Run: headless pygame with SDL's dummy video driver; simulated clock (each Clock.tick advances the game by its frame time, no real sleeping); random seed 0; keys injected as events and as key.get_pressed() state; mouse plan: one left click at the window centre at the start of phase 2, then a move to the lower-right quarter at the start of phase 3.
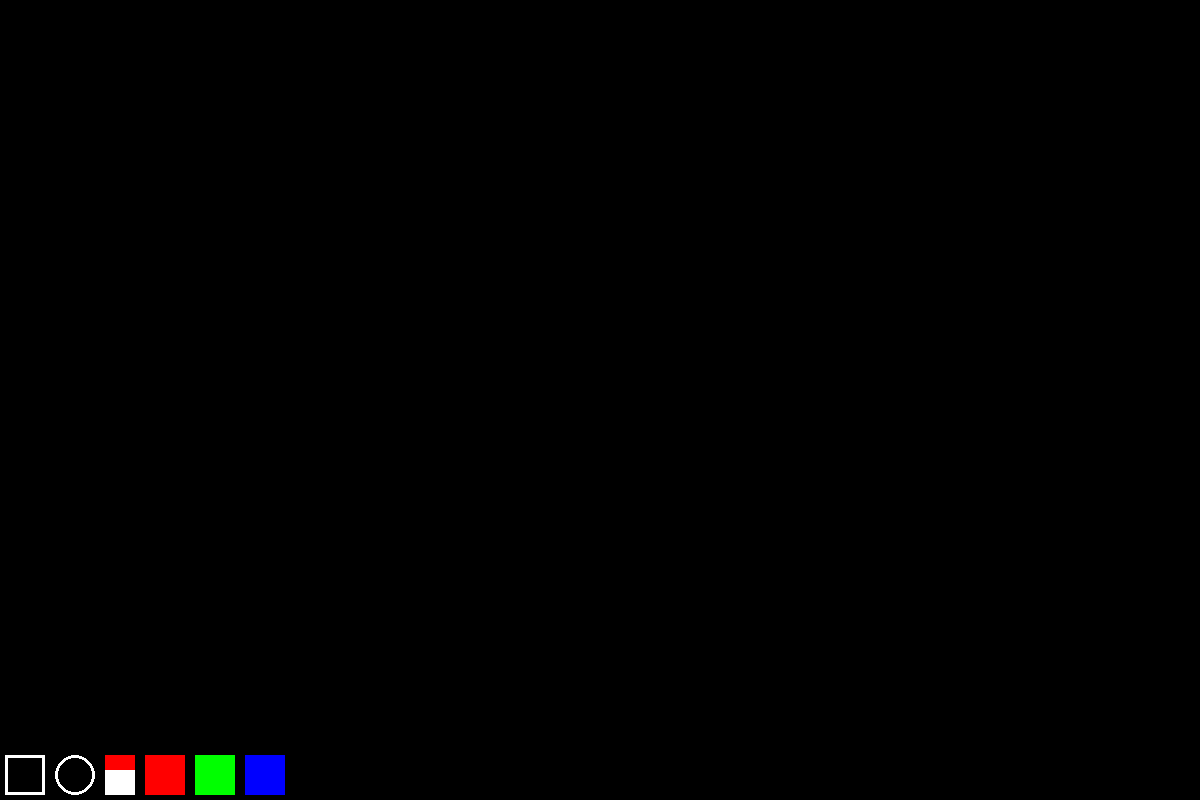
Frame 1 of 4 · flips 1–60 · no input
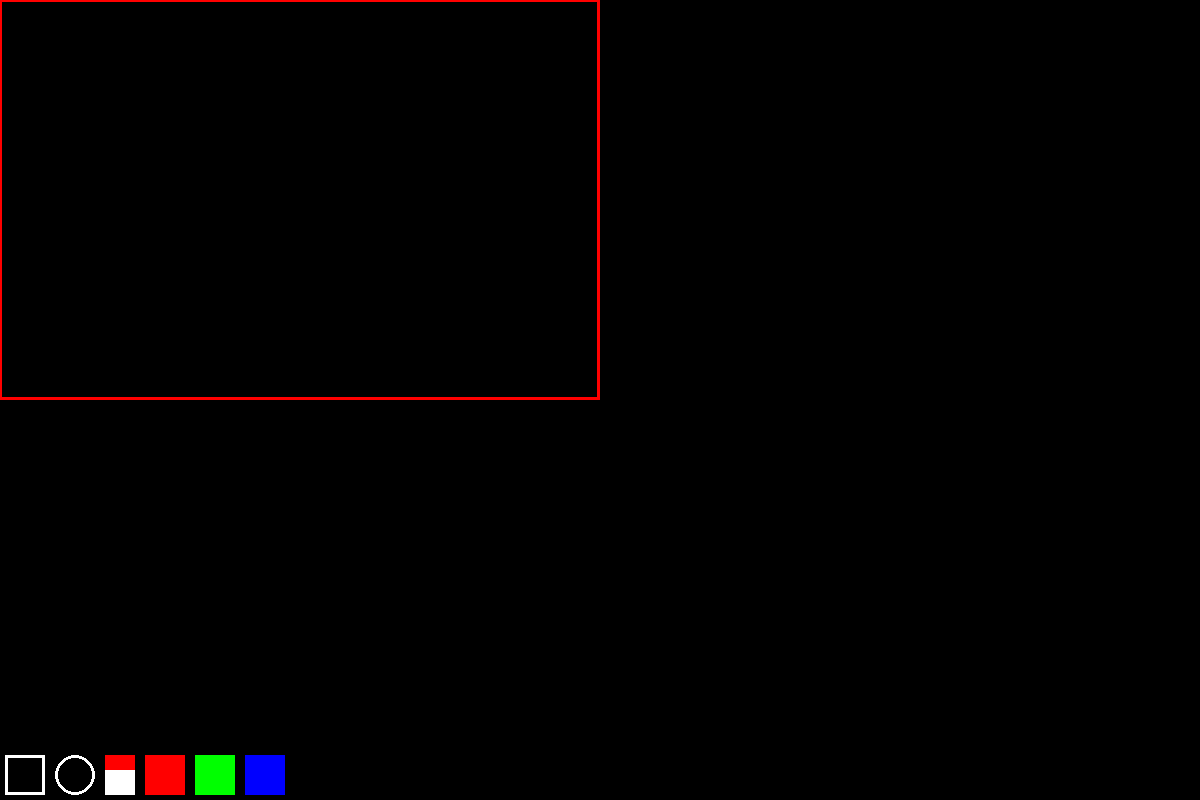
Frame 2 of 4 · flips 61–180 · clicked the window centre · tapped SPACE, RETURN · held RIGHT (→), D
Frame 3 of 4 · flips 181–300 · moved the mouse to the lower-right quarter · held DOWN (↓), S · screen unchanged from frame 2, image omitted
Frame 4 of 4 · flips 301–420 · held LEFT (←), A, UP (↑), W · screen unchanged from frame 3, image omitted

The pygame program that drew these frames:

import pygame
import sys

pygame.init()

screen = pygame.display.set_mode((640, 480))

#fps
pygame.time.Clock().tick(120)

#colors
BLUE  = (0, 0, 255)
RED   = (255, 0, 0)
GREEN = (0, 255, 0)
BLACK = (0, 0, 0)
WHITE = (255, 255, 255)

x, y, x2, y2 = -1, -1, -1, -1

screen = pygame.display.set_mode((1200, 800))
mini_scr = pygame.Surface(screen.get_size())
drawing_ins = pygame.Surface((295, 50))

pygame.draw.rect(drawing_ins, RED, (145, 5, 40, 40))
pygame.draw.rect(drawing_ins, GREEN, (195, 5, 40, 40))
pygame.draw.rect(drawing_ins, BLUE, (245, 5, 40, 40))
pygame.draw.rect(drawing_ins, WHITE, (105, 5, 30, 40), width=0)
pygame.draw.rect(drawing_ins, RED, (105, 5, 30, 15))
pygame.draw.rect(drawing_ins, WHITE, (5, 5, 40, 40), width=3)
pygame.draw.circle(drawing_ins, WHITE, (75, 25), radius=20, width=3)


def draw_circle(screen):
    pygame.draw.circle(screen, colors[current_color], (x,y), radius=((x2-x)**2+(y2-y)**2)**0.5, width=3)

def eraser(screen):
    pygame.draw.circle(mini_scr, (0, 0, 0), (x2, y2), radius=10)

def draw_rect(screen):
    x_local, y_local = x, y
    width, height = x2-x, y2-y
    if x2 < x:
        x_local = x2
        width = x - x2
    if y2 < y:
        y_local = y2
        height = y - y2

    pygame.draw.rect(screen, colors[current_color], (x_local, y_local, width, height), width=3)

colors = {"red":RED, "green":GREEN, "blue":BLUE}
current_color = 'red'
modes = {'circle':draw_circle, 'eraser':eraser, 'rect':draw_rect}
current_mode = 'rect'

while True:
    for event in pygame.event.get():
        if event.type == pygame.QUIT:
            pygame.quit()
            sys.exit()
        if event.type == pygame.MOUSEBUTTONDOWN:
            x, y = pygame.mouse.get_pos()
            if 145 <= x <= 285 and 755 <= y <= 800:
                if x<190:
                    current_color = 'red'
                elif x<240:
                    current_color = 'green'
                else:
                    current_color = 'blue'
            elif 0 <= x <= 145 and 755 <= y <= 800:
                if x<50:
                    current_mode = 'rect'
                elif x<100:
                    current_mode = 'circle'
                else:
                    current_mode = 'eraser'

            x2, y2 = x, y
        if pygame.mouse.get_pressed()[0]:
            x2, y2 = pygame.mouse.get_pos()
            screen.blit(mini_scr, (0, 0))
            modes[current_mode](screen)
            screen.blit(drawing_ins, (0, 750))
            pygame.display.flip()
        if event.type == pygame.MOUSEBUTTONUP:
            modes[current_mode](mini_scr)
    screen.blit(drawing_ins, (0, 750))
    pygame.display.flip()

    pygame.display.update()
    pygame.time.Clock().tick(120)
